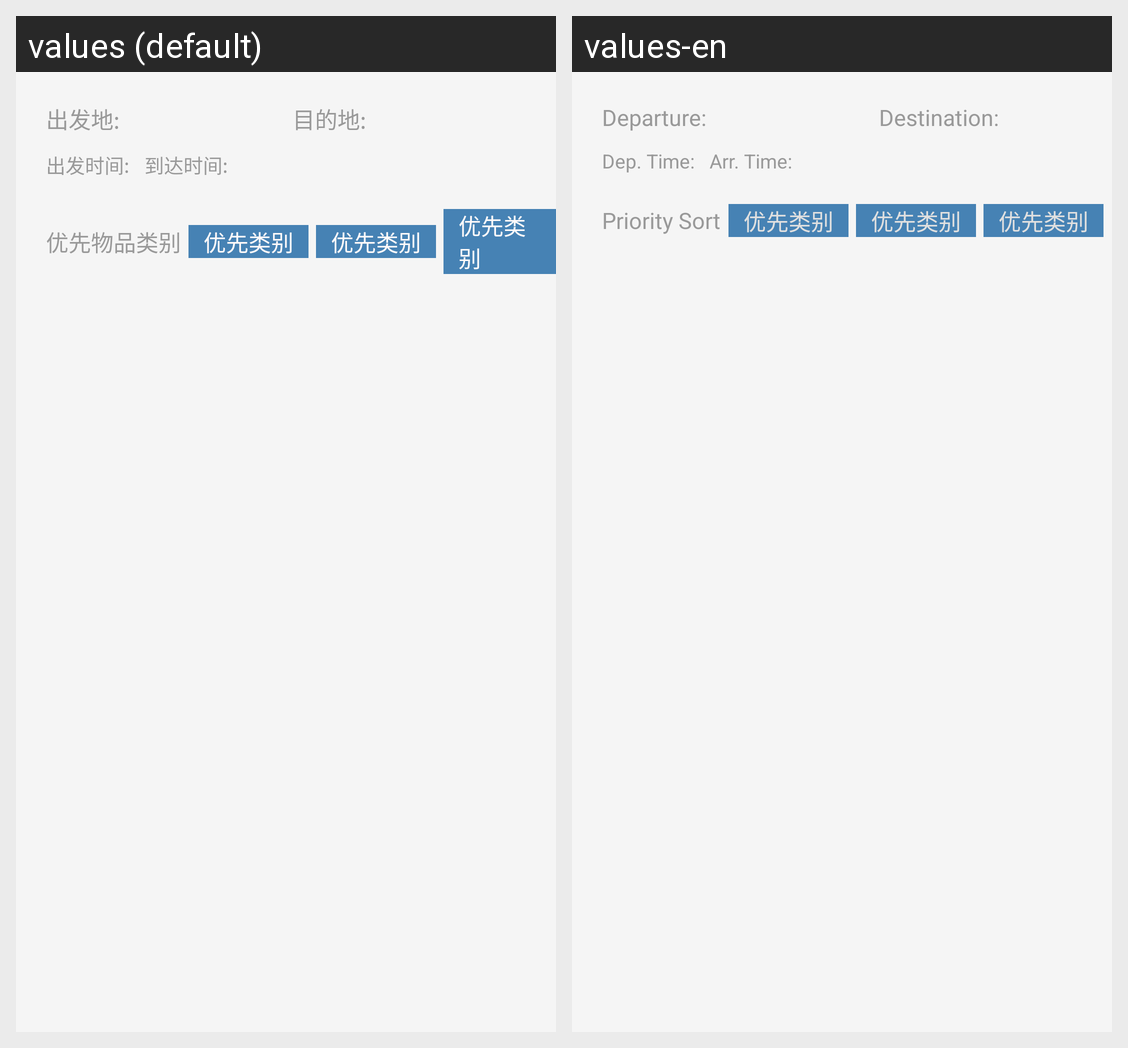

The Android screen above is rendered under two locales of the same app. Produce the string resources it draws, with the default and per-locale values.
Android screen res/layout/order_layout_trip.xml rendered under 2 locales, left to right: values (default), values-en. Device: Nexus 5 (rendered at 1080×1920; each locale shown at half size, 540×960, under a caption strip naming it); theme Theme.DesignDemo.
Strings drawn on this screen, with the default value and each locale's value (text and hints the layout hard-codes, and strings that could not be matched under every locale, appear in the picture but are not listed):

preferred_category
  values: 优先物品类别
  values-en: Priority Sort

departure_label
  values: 出发地:
  values-en: Departure:

destination_label
  values: 目的地:
  values-en: Destination:

departDate_label
  values: 出发时间:
  values-en: Dep. Time:

arrivalDate_label
  values: 到达时间:
  values-en: Arr. Time:
